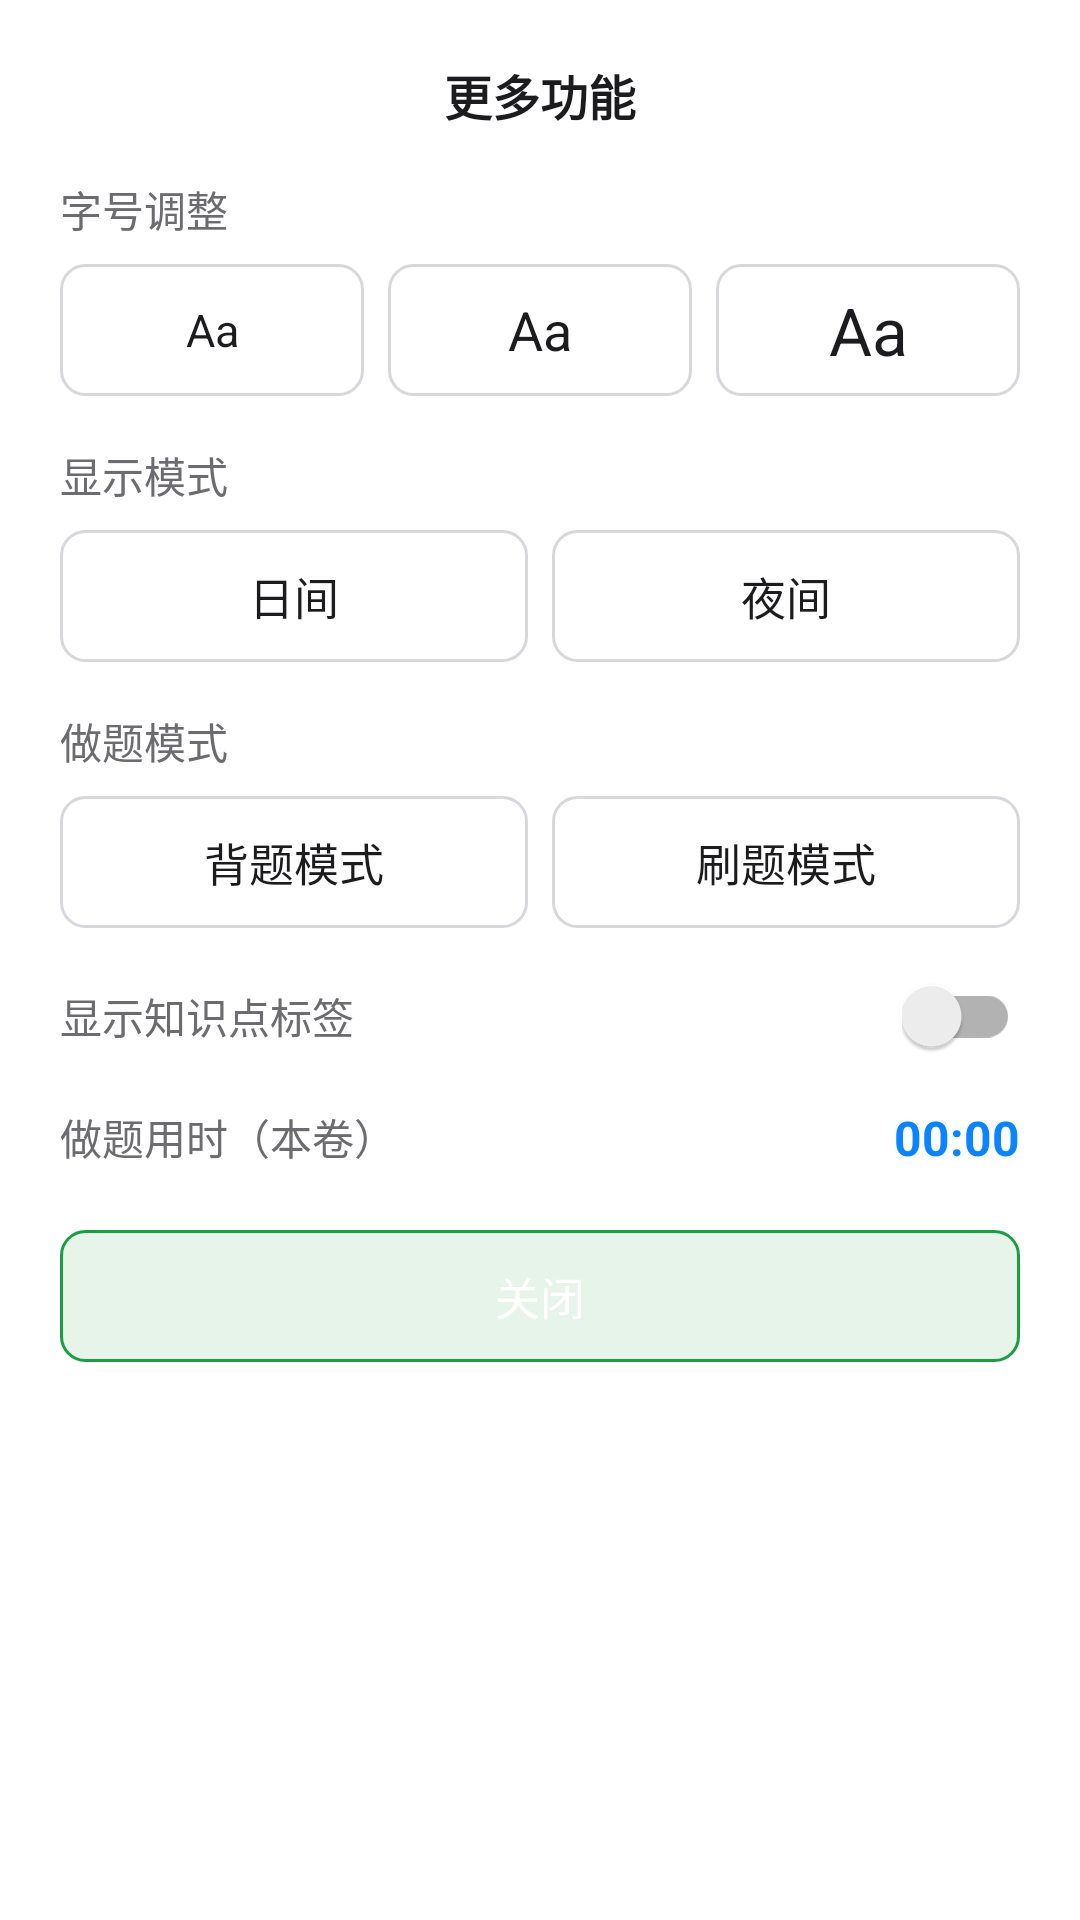

Here is an Android app screen rendered from its layout file. Give the layout XML and the strings, colors and styles it references.
<!-- AndroidManifest.xml: application theme Theme.AlgoRobo -->
<!-- res/layout/dialog_more_panel.xml -->
<?xml version="1.0" encoding="utf-8"?>
<LinearLayout xmlns:android="http://schemas.android.com/apk/res/android"
    android:layout_width="match_parent"
    android:layout_height="wrap_content"
    android:orientation="vertical"
    android:background="@color/card_bg"
    android:padding="20dp">

    <TextView android:layout_width="match_parent" android:layout_height="wrap_content"
        android:text="更多功能" android:textSize="@dimen/text_body_large" android:textStyle="bold"
        android:textColor="@color/text_main" android:gravity="center"/>

    
    <TextView android:layout_width="match_parent" android:layout_height="wrap_content"
        android:layout_marginTop="16dp" android:text="字号调整" android:textSize="@dimen/text_body_medium"
        android:textColor="@color/text_sub"/>
    <LinearLayout android:id="@+id/fontScaleGroup" android:layout_width="match_parent"
        android:layout_height="wrap_content" android:layout_marginTop="8dp"
        android:orientation="horizontal" android:gravity="center">
        <TextView android:id="@+id/btnFontSmall" android:layout_width="0dp" android:layout_height="44dp"
            android:layout_weight="1" android:gravity="center" android:text="Aa" android:textSize="@dimen/text_title_small"
            android:textColor="@color/text_main" android:background="@drawable/bg_option_normal"/>
        <TextView android:id="@+id/btnFontMedium" android:layout_width="0dp" android:layout_height="44dp"
            android:layout_weight="1" android:layout_marginStart="8dp" android:layout_marginEnd="8dp"
            android:gravity="center" android:text="Aa" android:textSize="@dimen/text_title_large"
            android:textColor="@color/text_main" android:background="@drawable/bg_option_normal"/>
        <TextView android:id="@+id/btnFontLarge" android:layout_width="0dp" android:layout_height="44dp"
            android:layout_weight="1" android:gravity="center" android:text="Aa" android:textSize="@dimen/text_headline_medium"
            android:textColor="@color/text_main" android:background="@drawable/bg_option_normal"/>
    </LinearLayout>

    
    <TextView android:layout_width="match_parent" android:layout_height="wrap_content"
        android:layout_marginTop="16dp" android:text="显示模式" android:textSize="@dimen/text_body_medium"
        android:textColor="@color/text_sub"/>
    <LinearLayout android:id="@+id/themeGroup" android:layout_width="match_parent"
        android:layout_height="wrap_content" android:layout_marginTop="8dp"
        android:orientation="horizontal" android:gravity="center">
        <TextView android:id="@+id/btnThemeDay" android:layout_width="0dp" android:layout_height="44dp"
            android:layout_weight="1" android:gravity="center" android:text="日间" android:textSize="@dimen/text_title_small"
            android:textColor="@color/text_main" android:background="@drawable/bg_option_normal"/>
        <TextView android:id="@+id/btnThemeNight" android:layout_width="0dp" android:layout_height="44dp"
            android:layout_weight="1" android:layout_marginStart="8dp" android:gravity="center"
            android:text="夜间" android:textSize="@dimen/text_title_small" android:textColor="@color/text_main"
            android:background="@drawable/bg_option_normal"/>
    </LinearLayout>
    
    <TextView android:layout_width="match_parent" android:layout_height="wrap_content"
        android:layout_marginTop="16dp" android:text="做题模式" android:textSize="@dimen/text_body_medium"
        android:textColor="@color/text_sub"/>
    <LinearLayout android:id="@+id/modeGroup" android:layout_width="match_parent"
        android:layout_height="wrap_content" android:layout_marginTop="8dp"
        android:orientation="horizontal" android:gravity="center">
        <TextView android:id="@+id/btnModeRecite" android:layout_width="0dp" android:layout_height="44dp"
            android:layout_weight="1" android:gravity="center" android:text="背题模式" android:textSize="@dimen/text_title_small"
            android:textColor="@color/text_main" android:background="@drawable/bg_option_normal"/>
        <TextView android:id="@+id/btnModeBrush" android:layout_width="0dp" android:layout_height="44dp"
            android:layout_weight="1" android:layout_marginStart="8dp" android:gravity="center"
            android:text="刷题模式" android:textSize="@dimen/text_title_small" android:textColor="@color/text_main"
            android:background="@drawable/bg_option_normal"/>
    </LinearLayout>
    
    <LinearLayout android:layout_width="match_parent" android:layout_height="wrap_content"
        android:layout_marginTop="16dp" android:orientation="horizontal" android:gravity="center_vertical">
        <TextView android:layout_width="0dp" android:layout_height="wrap_content"
            android:layout_weight="1" android:text="显示知识点标签" android:textSize="@dimen/text_body_medium"
            android:textColor="@color/text_sub"/>
        <androidx.appcompat.widget.SwitchCompat android:id="@+id/swKnowledgeTag"
            android:layout_width="wrap_content" android:layout_height="wrap_content"/>
    </LinearLayout>

    
    <LinearLayout android:layout_width="match_parent" android:layout_height="wrap_content"
        android:layout_marginTop="16dp" android:orientation="horizontal" android:gravity="center_vertical">
        <TextView android:layout_width="wrap_content" android:layout_height="wrap_content"
            android:text="做题用时（本卷）" android:textSize="@dimen/text_body_medium" android:textColor="@color/text_sub"/>
        <View android:layout_width="0dp" android:layout_height="1dp" android:layout_weight="1"/>
        <TextView android:id="@+id/tvTotalTime" android:layout_width="wrap_content"
            android:layout_height="wrap_content" android:text="00:00" android:textSize="@dimen/text_body_large"
            android:textStyle="bold" android:textColor="@color/primary"/>
    </LinearLayout>

    <TextView android:id="@+id/btnMoreClose" android:layout_width="match_parent"
        android:layout_height="44dp" android:layout_marginTop="20dp" android:gravity="center"
        android:text="关闭" android:textSize="@dimen/text_title_small" android:textColor="@android:color/white"
        android:background="@drawable/bg_option_correct"/>
</LinearLayout>
<!-- resources referenced by this layout -->
<resources>
  <color name="card_bg">#FFFFFF</color>
  <color name="primary">#0A84FF</color>
  <color name="text_main">#1C1C1E</color>
  <color name="text_sub">#6B6B70</color>
  <dimen name="text_body_large">16sp</dimen>
  <dimen name="text_body_medium">14sp</dimen>
  <dimen name="text_headline_medium">22sp</dimen>
  <dimen name="text_title_large">18sp</dimen>
  <dimen name="text_title_small">15sp</dimen>
  <!-- drawable bg_option_correct (drawable) -->
  <?xml version="1.0" encoding="utf-8"?>
  <shape xmlns:android="http://schemas.android.com/apk/res/android">
      <solid android:color="@color/success_light" />
      <corners android:radius="@dimen/shape_corner_sm" />
      <stroke android:width="1dp" android:color="@color/success" />
  </shape>
  <!-- drawable bg_option_normal (drawable) -->
  <?xml version="1.0" encoding="utf-8"?>
  <shape xmlns:android="http://schemas.android.com/apk/res/android">
      <solid android:color="@color/card_bg" />
      <corners android:radius="@dimen/shape_corner_sm" />
      <stroke android:width="1dp" android:color="@color/divider" />
  </shape>
  <style name="Theme.AlgoRobo" parent="Theme.AppCompat.DayNight.NoActionBar">
          <item name="colorPrimary">@color/primary</item>
          <item name="colorPrimaryDark">@color/primary_dark</item>
          <item name="colorAccent">@color/primary</item>
          <item name="android:windowBackground">@color/bg_page</item>
          <item name="android:navigationBarColor">@color/bg_page</item>
          <item name="android:windowLightStatusBar">false</item>
          <item name="android:windowLayoutInDisplayCutoutMode">shortEdges</item>
      </style>
  <color name="success_light">#E6F4EA</color>
  <dimen name="shape_corner_sm">8dp</dimen>
  <color name="success">#1F9D45</color>
  <color name="divider">#D8D8DC</color>
  <color name="primary_dark">#0A84FF</color>
  <color name="bg_page">#F2F2F7</color>
</resources>
